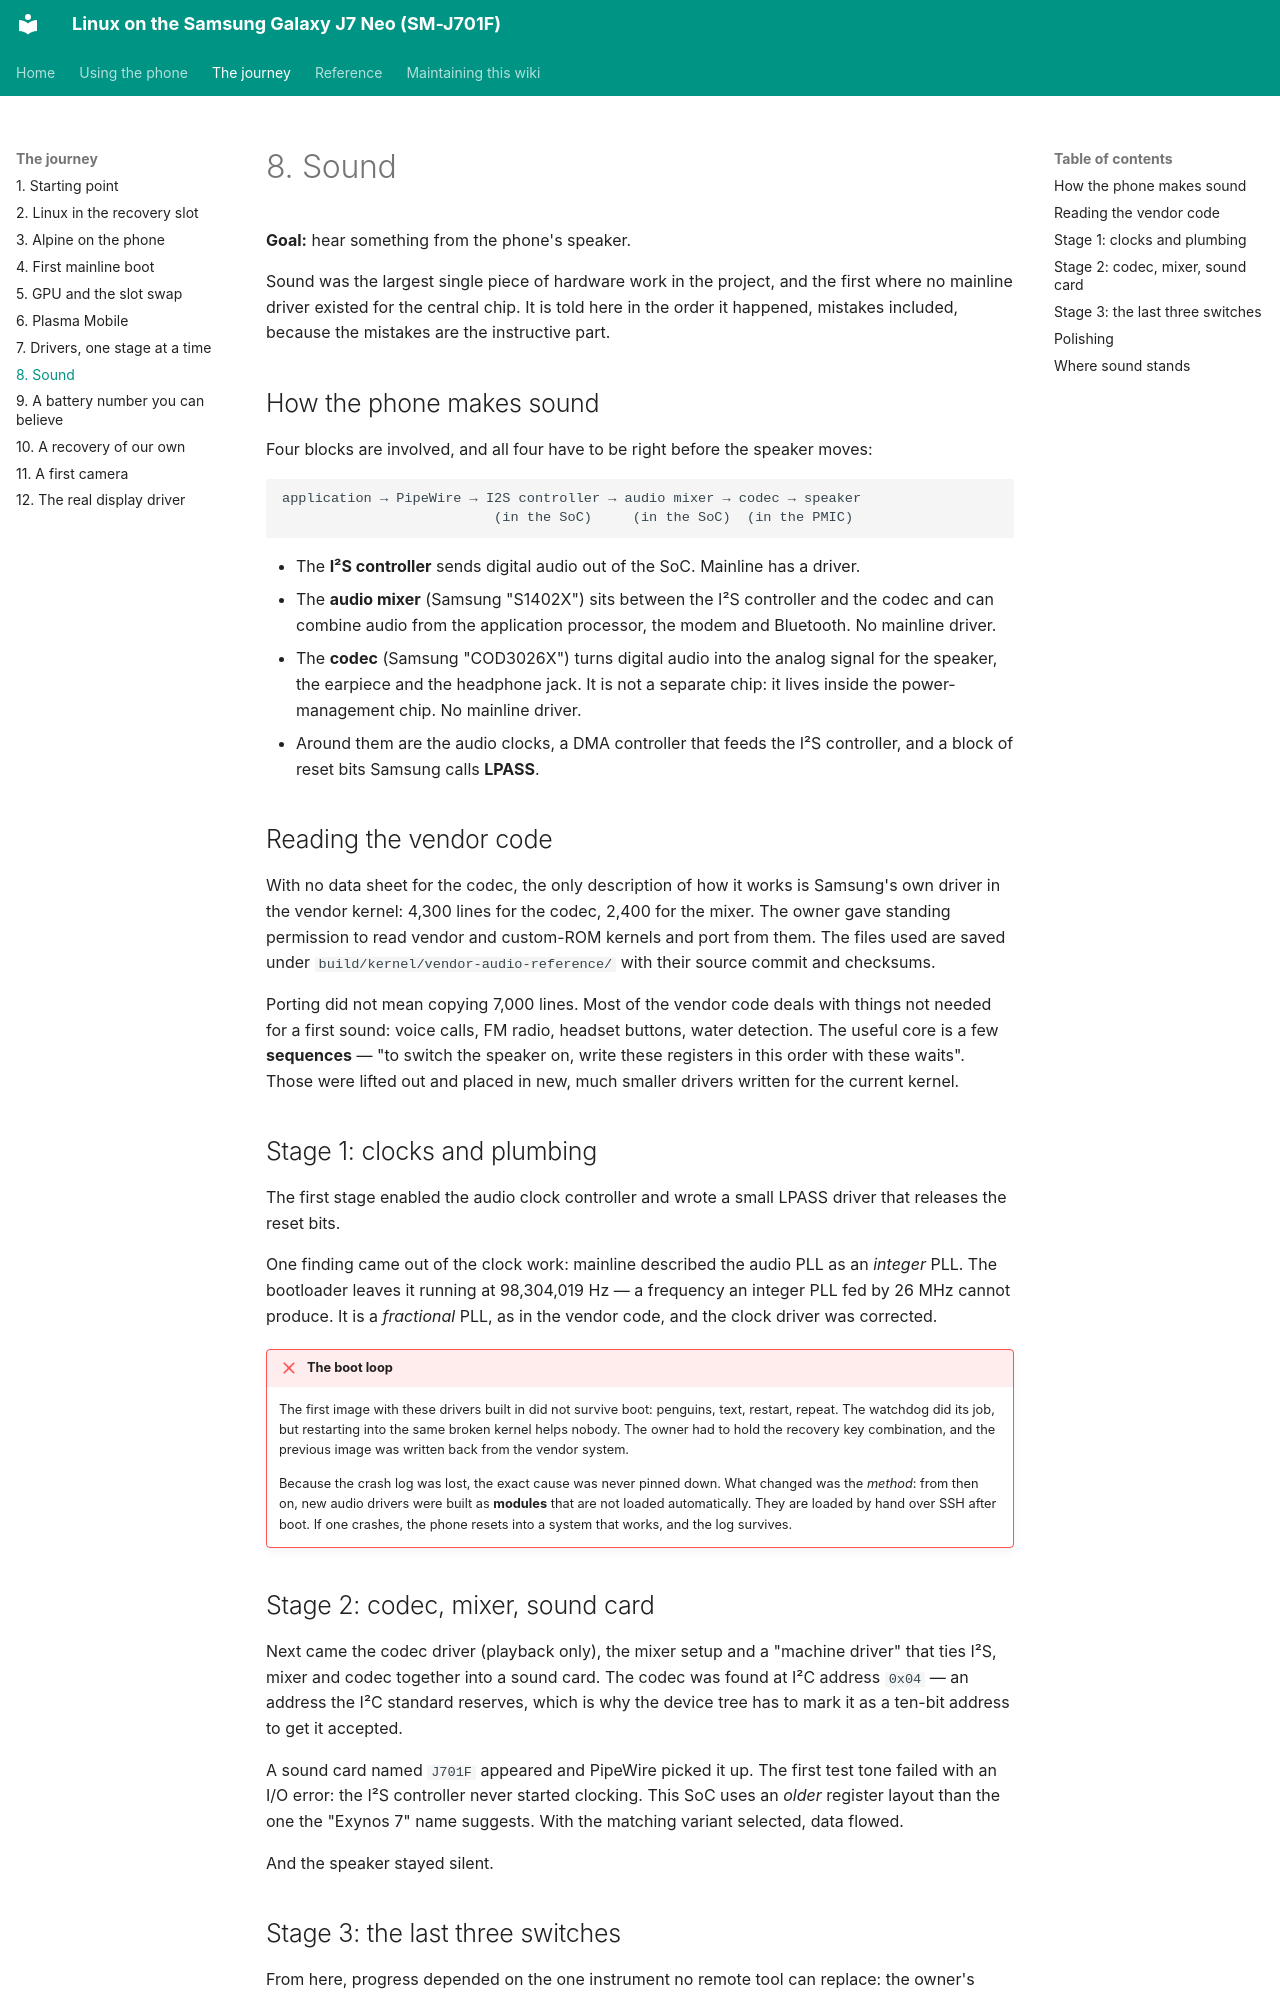

repository: Burak-GGM/j701f-linux · page: journey/08-sound.html · generator: mkdocs

# 8. Sound

**Goal:** hear something from the phone's speaker.

Sound was the largest single piece of hardware work in the project, and the first where no mainline driver existed for the central chip. It is told here in the order it happened, mistakes included, because the mistakes are the instructive part.

## How the phone makes sound

Four blocks are involved, and all four have to be right before the speaker moves:

```text
application → PipeWire → I2S controller → audio mixer → codec → speaker
                          (in the SoC)     (in the SoC)  (in the PMIC)
```

- The **I²S controller** sends digital audio out of the SoC. Mainline has a driver.
- The **audio mixer** (Samsung "S1402X") sits between the I²S controller and the codec and can combine audio from the application processor, the modem and Bluetooth. No mainline driver.
- The **codec** (Samsung "COD3026X") turns digital audio into the analog signal for the speaker, the earpiece and the headphone jack. It is not a separate chip: it lives inside the power-management chip. No mainline driver.
- Around them are the audio clocks, a DMA controller that feeds the I²S controller, and a block of reset bits Samsung calls **LPASS**.

## Reading the vendor code

With no data sheet for the codec, the only description of how it works is Samsung's own driver in the vendor kernel: 4,300 lines for the codec, 2,400 for the mixer. The owner gave standing permission to read vendor and custom-ROM kernels and port from them. The files used are saved under `build/kernel/vendor-audio-reference/` with their source commit and checksums.

Porting did not mean copying 7,000 lines. Most of the vendor code deals with things not needed for a first sound: voice calls, FM radio, headset buttons, water detection. The useful core is a few **sequences** — "to switch the speaker on, write these registers in this order with these waits". Those were lifted out and placed in new, much smaller drivers written for the current kernel.

## Stage 1: clocks and plumbing

The first stage enabled the audio clock controller and wrote a small LPASS driver that releases the reset bits.

One finding came out of the clock work: mainline described the audio PLL as an *integer* PLL. The bootloader leaves it running at 98,304,019 Hz — a frequency an integer PLL fed by 26 MHz cannot produce. It is a *fractional* PLL, as in the vendor code, and the clock driver was corrected.

!!! failure "The boot loop"
    The first image with these drivers built in did not survive boot: penguins, text, restart, repeat. The watchdog did its job, but restarting into the same broken kernel helps nobody. The owner had to hold the recovery key combination, and the previous image was written back from the vendor system.

    Because the crash log was lost, the exact cause was never pinned down. What changed was the *method*: from then on, new audio drivers were built as **modules** that are not loaded automatically. They are loaded by hand over SSH after boot. If one crashes, the phone resets into a system that works, and the log survives.
